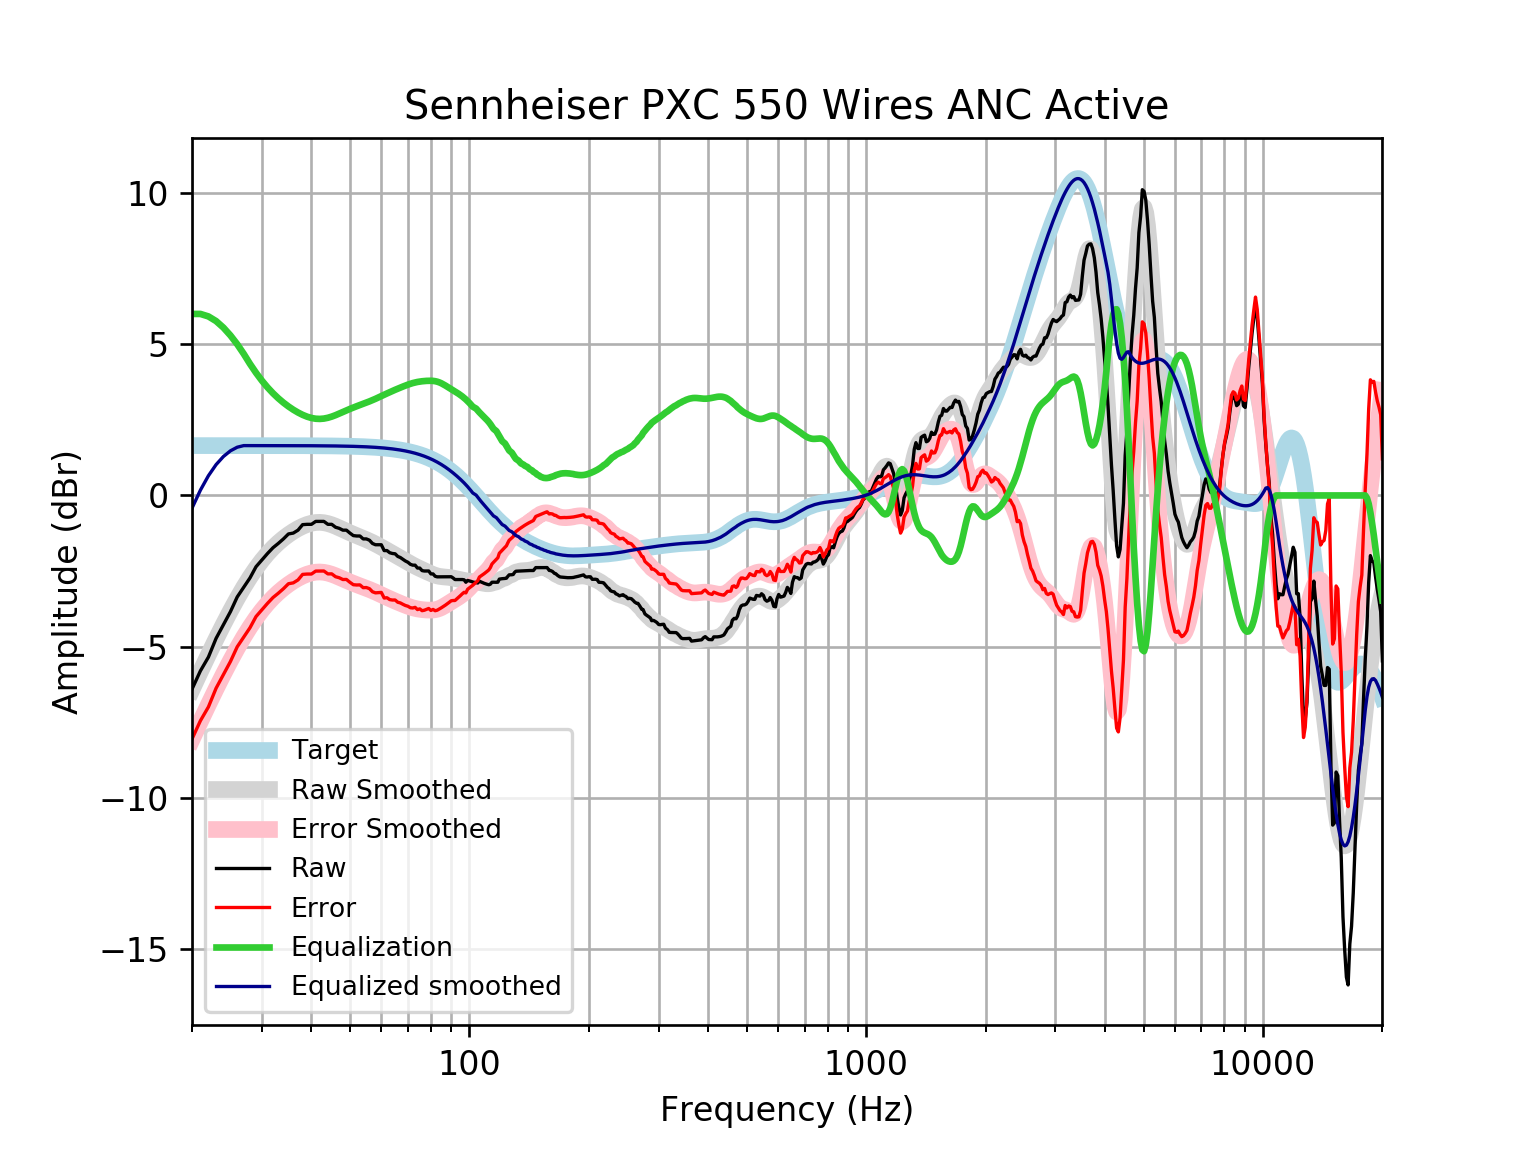

The data file committed next to this chart (first rows):
frequency, raw, error, smoothed, error_smoothed, equalization, equalized_raw, equalized_smoothed, target
20, -6.404, -8.051, -6.421, -8.069, 6.0, -0.4035, -0.4211, 1.648
21, -5.799, -7.447, -5.825, -7.473, 6.0, 0.2013, 0.1753, 1.648
22, -5.343, -6.991, -5.266, -6.914, 5.917, 0.5747, 0.6517, 1.648
23, -4.724, -6.372, -4.744, -6.392, 5.763, 1.039, 1.019, 1.648
24, -4.277, -5.925, -4.26, -5.908, 5.547, 1.27, 1.287, 1.648
25, -3.841, -5.489, -3.814, -5.461, 5.289, 1.448, 1.475, 1.648
26, -3.355, -5.003, -3.404, -5.052, 4.999, 1.643, 1.594, 1.648
27, -3.033, -4.681, -3.034, -4.681, 4.681, 1.648, 1.648, 1.648
28, -2.726, -4.373, -2.701, -4.349, 4.349, 1.623, 1.647, 1.647
29, -2.356, -4.003, -2.407, -4.054, 4.054, 1.698, 1.647, 1.647
30, -2.133, -3.78, -2.149, -3.796, 3.796, 1.663, 1.647, 1.647
31, -1.919, -3.566, -1.925, -3.571, 3.571, 1.653, 1.647, 1.647
32, -1.728, -3.375, -1.731, -3.378, 3.378, 1.65, 1.647, 1.647
33, -1.586, -3.232, -1.565, -3.211, 3.211, 1.625, 1.647, 1.647
34, -1.437, -3.083, -1.421, -3.067, 3.067, 1.63, 1.646, 1.646
35, -1.273, -2.919, -1.296, -2.942, 2.942, 1.669, 1.646, 1.646
36, -1.244, -2.889, -1.188, -2.834, 2.834, 1.59, 1.645, 1.645
37, -1.147, -2.792, -1.096, -2.741, 2.741, 1.594, 1.645, 1.645
38, -0.9652, -2.61, -1.02, -2.664, 2.664, 1.699, 1.644, 1.644
39, -0.9545, -2.598, -0.9601, -2.604, 2.604, 1.649, 1.644, 1.644
40, -0.9545, -2.597, -0.9178, -2.561, 2.561, 1.606, 1.643, 1.643
41, -0.8581, -2.5, -0.8939, -2.536, 2.536, 1.678, 1.642, 1.642
42, -0.8581, -2.499, -0.8887, -2.53, 2.53, 1.672, 1.641, 1.641
43, -0.8581, -2.498, -0.9011, -2.541, 2.541, 1.683, 1.64, 1.64
44, -0.9545, -2.593, -0.9289, -2.568, 2.568, 1.613, 1.639, 1.639
45, -0.9545, -2.592, -0.9691, -2.606, 2.606, 1.652, 1.637, 1.637
46, -1.051, -2.686, -1.018, -2.653, 2.653, 1.602, 1.635, 1.635
47, -1.087, -2.721, -1.072, -2.705, 2.705, 1.618, 1.634, 1.633
48, -1.147, -2.779, -1.127, -2.758, 2.758, 1.611, 1.631, 1.631
49, -1.147, -2.776, -1.181, -2.81, 2.81, 1.663, 1.629, 1.629
50, -1.244, -2.87, -1.233, -2.859, 2.859, 1.616, 1.626, 1.626
51, -1.327, -2.95, -1.282, -2.906, 2.906, 1.578, 1.623, 1.623
52, -1.34, -2.96, -1.329, -2.949, 2.949, 1.608, 1.62, 1.62
53, -1.34, -2.956, -1.373, -2.989, 2.989, 1.649, 1.616, 1.616
54, -1.437, -3.048, -1.417, -3.029, 3.029, 1.592, 1.612, 1.612
55, -1.437, -3.044, -1.461, -3.068, 3.068, 1.632, 1.607, 1.607
56, -1.479, -3.081, -1.507, -3.109, 3.109, 1.63, 1.602, 1.602
57, -1.587, -3.184, -1.554, -3.151, 3.151, 1.564, 1.596, 1.596
58, -1.629, -3.22, -1.604, -3.194, 3.194, 1.565, 1.59, 1.59
59, -1.629, -3.213, -1.655, -3.238, 3.238, 1.609, 1.583, 1.583
60, -1.629, -3.205, -1.707, -3.283, 3.283, 1.654, 1.576, 1.576
61, -1.822, -3.39, -1.76, -3.328, 3.328, 1.506, 1.568, 1.568
62, -1.822, -3.381, -1.812, -3.371, 3.371, 1.549, 1.559, 1.559
63, -1.893, -3.442, -1.864, -3.413, 3.413, 1.52, 1.549, 1.549
64, -1.919, -3.457, -1.915, -3.453, 3.453, 1.535, 1.538, 1.538
65, -1.928, -3.455, -1.965, -3.492, 3.492, 1.563, 1.527, 1.527
66, -2.015, -3.53, -2.014, -3.529, 3.529, 1.514, 1.514, 1.514
67, -2.052, -3.553, -2.063, -3.564, 3.564, 1.513, 1.501, 1.501
68, -2.112, -3.598, -2.112, -3.599, 3.599, 1.487, 1.486, 1.486
69, -2.167, -3.638, -2.161, -3.632, 3.632, 1.464, 1.471, 1.471
70, -2.208, -3.662, -2.208, -3.662, 3.662, 1.454, 1.454, 1.454
71, -2.275, -3.711, -2.254, -3.69, 3.69, 1.415, 1.436, 1.436
72, -2.304, -3.72, -2.298, -3.714, 3.714, 1.41, 1.416, 1.416
73, -2.304, -3.7, -2.34, -3.735, 3.735, 1.43, 1.395, 1.395
74, -2.4, -3.773, -2.378, -3.751, 3.751, 1.352, 1.373, 1.373
75, -2.401, -3.75, -2.415, -3.764, 3.764, 1.364, 1.349, 1.349
76, -2.485, -3.809, -2.45, -3.774, 3.774, 1.29, 1.324, 1.324
77, -2.497, -3.794, -2.485, -3.782, 3.782, 1.285, 1.297, 1.297
78, -2.497, -3.766, -2.519, -3.787, 3.787, 1.29, 1.269, 1.269
79, -2.497, -3.736, -2.552, -3.79, 3.79, 1.293, 1.239, 1.239
... 553 more rows
